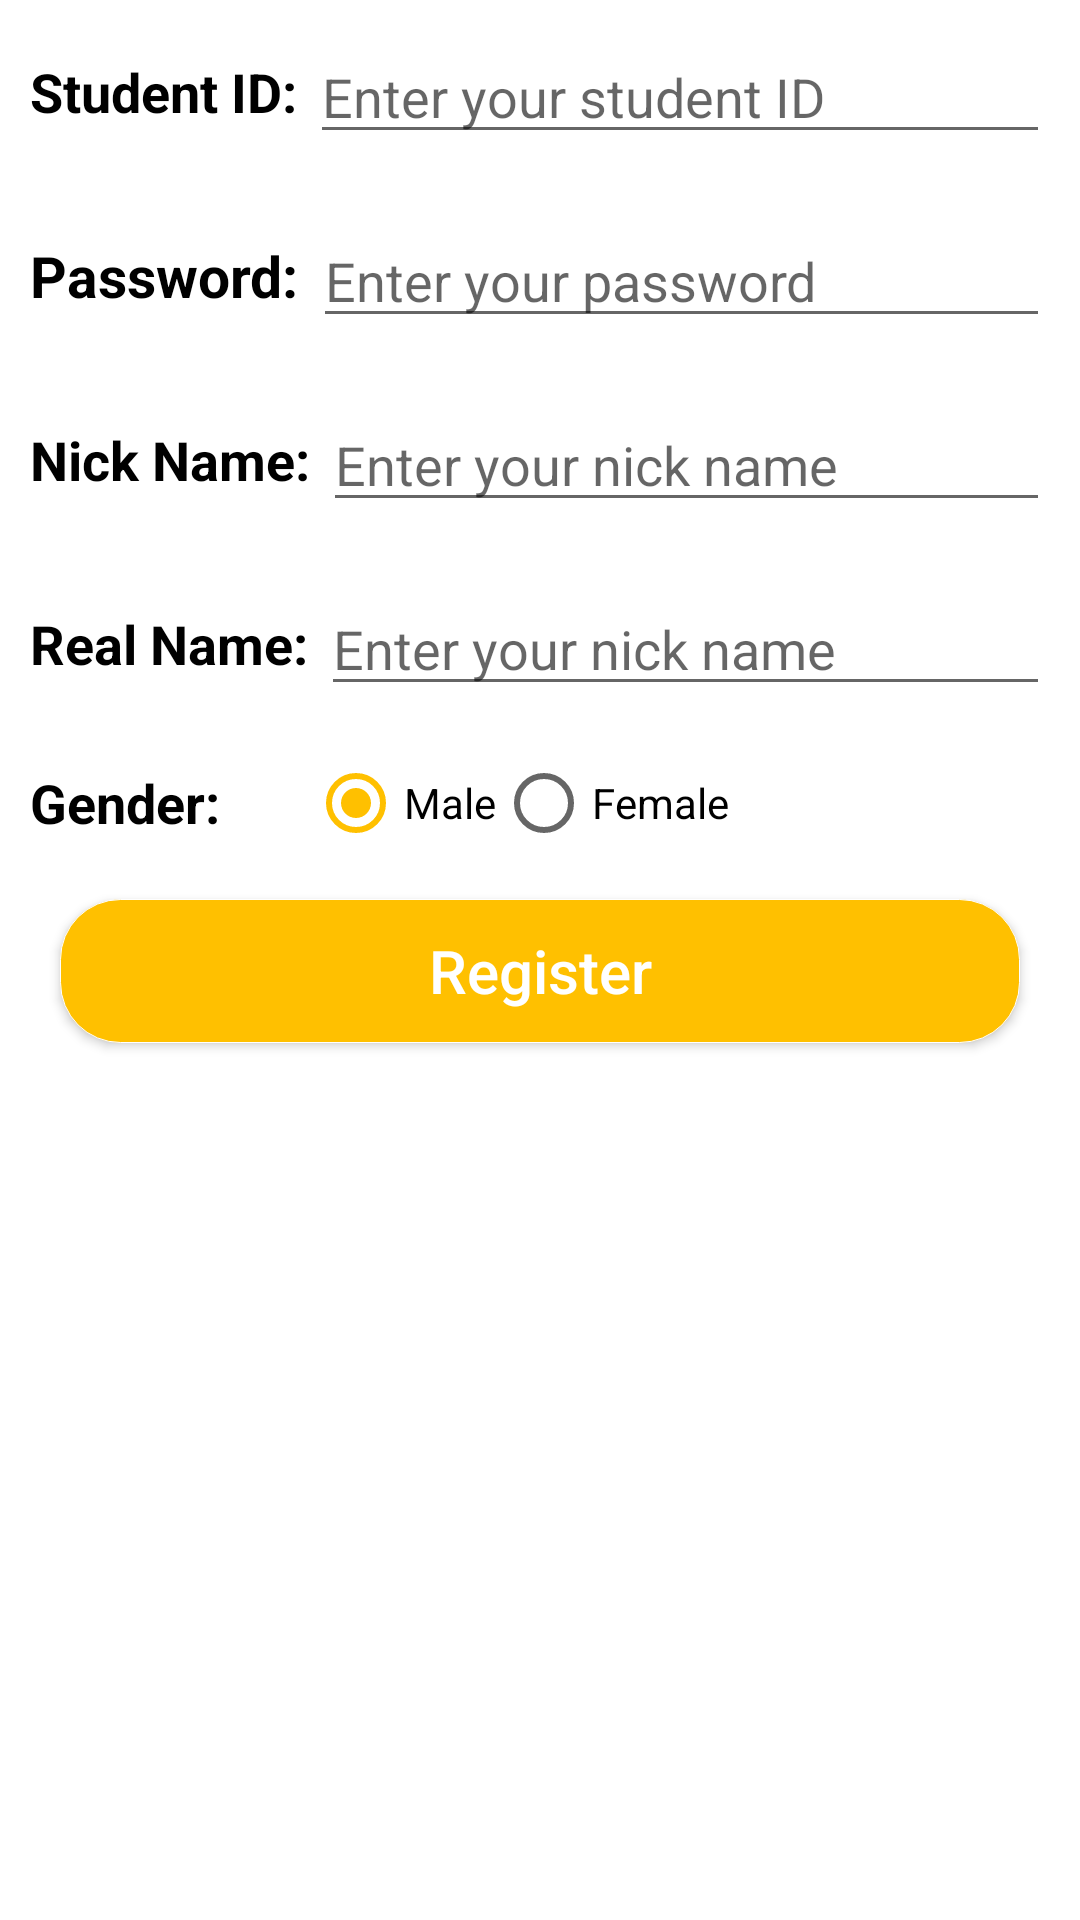

Android layout source for this screen:
<!-- AndroidManifest.xml: application theme Theme.Treasure -->
<!-- res/layout/activity_register.xml -->
<?xml version="1.0" encoding="utf-8"?>
<LinearLayout
    xmlns:android="http://schemas.android.com/apk/res/android"
    xmlns:app="http://schemas.android.com/apk/res-auto"
    xmlns:tools="http://schemas.android.com/tools"
    android:orientation="vertical"
    android:layout_width="match_parent"
    android:layout_height="match_parent">

    <LinearLayout
        android:layout_margin="10dp"
        android:orientation="vertical"
        android:layout_width="match_parent"
        android:layout_height="wrap_content">

        <LinearLayout
            android:gravity="center"
            android:orientation="horizontal"
            android:layout_width="match_parent"
            android:layout_height="wrap_content">

            <TextView
                android:textStyle="bold"
                android:textColor="#000"
                android:textSize="18sp"
                android:text="Student ID: "
                android:layout_width="wrap_content"
                android:layout_height="wrap_content" />

            <EditText
                android:singleLine="true"
                android:maxLines="1"
                android:id="@+id/RegisterId"
                android:layout_width="0dp"
                android:layout_weight="1"
                android:layout_height="wrap_content"
                android:hint="Enter your student ID"/>


        </LinearLayout>

        <LinearLayout
            android:layout_marginTop="20dp"
            android:gravity="center"
            android:orientation="horizontal"
            android:layout_width="match_parent"
            android:layout_height="wrap_content">

            <TextView
                android:textStyle="bold"
                android:textColor="#000"
                android:textSize="19sp"
                android:text="Password: "
                android:layout_width="wrap_content"
                android:layout_height="wrap_content" />

            <EditText
                android:inputType="textPassword"
                android:singleLine="true"
                android:maxLines="1"
                android:id="@+id/RegisterPassword"
                android:layout_width="0dp"
                android:layout_weight="1"
                android:layout_height="wrap_content"
                android:hint="Enter your password"/>


        </LinearLayout>

        <LinearLayout
            android:layout_marginTop="20dp"
            android:gravity="center"
            android:orientation="horizontal"
            android:layout_width="match_parent"
            android:layout_height="wrap_content">

            <TextView
                android:textStyle="bold"
                android:textColor="#000"
                android:textSize="18sp"
                android:text="Nick Name: "
                android:layout_width="wrap_content"
                android:layout_height="wrap_content" />

            <EditText
                android:singleLine="true"
                android:maxLines="1"
                android:id="@+id/RegisterNickName"
                android:layout_width="0dp"
                android:layout_weight="1"
                android:layout_height="wrap_content"
                android:hint="Enter your nick name"/>


        </LinearLayout>

        <LinearLayout
            android:layout_marginTop="20dp"
            android:gravity="center"
            android:orientation="horizontal"
            android:layout_width="match_parent"
            android:layout_height="wrap_content">

            <TextView
                android:textStyle="bold"
                android:textColor="#000"
                android:textSize="18sp"
                android:text="Real Name: "
                android:layout_width="wrap_content"
                android:layout_height="wrap_content" />

            <EditText
                android:singleLine="true"
                android:maxLines="1"
                android:id="@+id/RegisterRealName"
                android:layout_width="0dp"
                android:layout_weight="1"
                android:layout_height="wrap_content"
                android:hint="Enter your nick name"/>


        </LinearLayout>

        <LinearLayout
            android:layout_marginTop="20dp"
            android:gravity="center"
            android:orientation="horizontal"
            android:layout_width="match_parent"
            android:layout_height="wrap_content">

            <TextView
                android:textStyle="bold"
                android:textColor="#000"
                android:textSize="18sp"
                android:text="Gender: "
                android:layout_width="wrap_content"
                android:layout_height="wrap_content" />

            <RadioGroup
                android:layout_marginLeft="25dp"
                android:id="@+id/rGroup"
                android:layout_width="match_parent"
                android:layout_height="match_parent"
                android:orientation="horizontal">
                <RadioButton
                    android:id="@+id/M"
                    android:text="Male"
                    android:checked="true"
                    android:layout_width="wrap_content"
                    android:layout_height="wrap_content"
                    />
                <RadioButton
                    android:id="@+id/F"
                    android:text="Female"
                    android:layout_width="wrap_content"
                    android:layout_height="wrap_content"
                    />
            </RadioGroup>

        </LinearLayout>



    </LinearLayout>



    <Button
        android:textSize="20sp"
        android:id="@+id/Register"
        android:layout_marginHorizontal="20dp"
        android:layout_marginTop="10dp"
        android:background="@drawable/shape_button"
        android:textColor="#fff"
        android:text="Register"
        android:layout_width="match_parent"
        android:layout_height="wrap_content" />

</LinearLayout>
<!-- resources referenced by this layout -->
<resources>
  <!-- drawable shape_button (drawable-v24) -->
  <?xml version="1.0" encoding="utf-8"?>
  <shape xmlns:android="http://schemas.android.com/apk/res/android">
      <solid android:color="@color/orange"/>
      <corners android:radius="20dip"/>
      <stroke android:width="1px" android:color="#ffffff" />
  </shape>
  <style name="Theme.Treasure" parent="Theme.MaterialComponents.DayNight.NoActionBar">
          
          <item name="colorPrimary">@color/orange</item>
          <item name="colorPrimaryVariant">@color/orange</item>
          <item name="colorOnPrimary">@color/white</item>
          
          <item name="colorSecondary">@color/teal_200</item>
          <item name="colorSecondaryVariant">@color/teal_700</item>
          <item name="colorOnSecondary">@color/black</item>
          
          <item name="android:statusBarColor">?attr/colorPrimaryVariant</item>
          
          <item name="colorAccent">@color/orange</item>
          <item name="textAllCaps">false</item>
      </style>
  <color name="orange">#FFC000</color>
  <color name="white">#FFFFFF</color>
  <color name="teal_200">#FFC000</color>
  <color name="teal_700">#FF018786</color>
  <color name="black">#FF000000</color>
</resources>
